Run: headless pygame with SDL's dummy video driver; simulated clock (each Clock.tick advances the game by its frame time, no real sleeping); random seed 0; keys injected as events and as key.get_pressed() state; no mouse input.
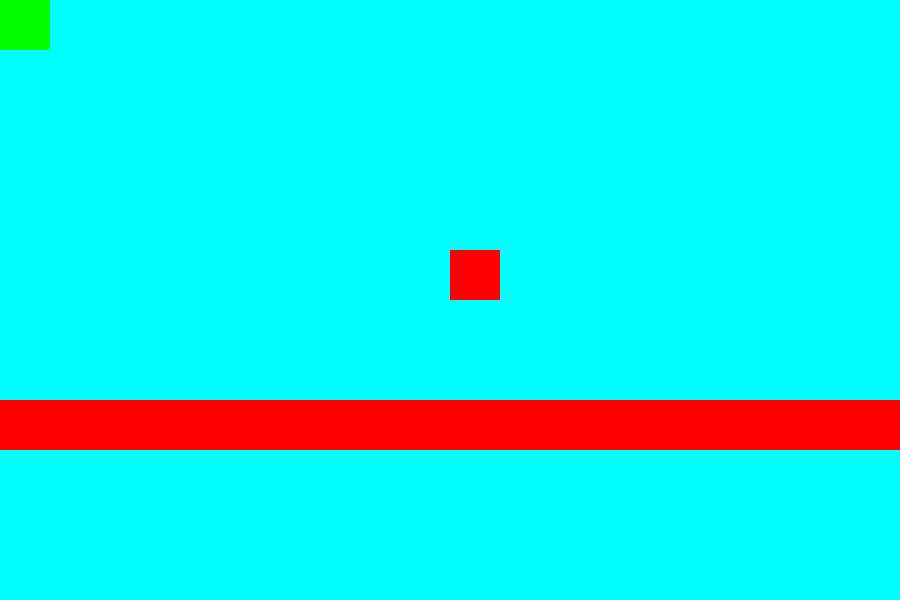
Frame 1 of 4 · flips 1–60 · no input
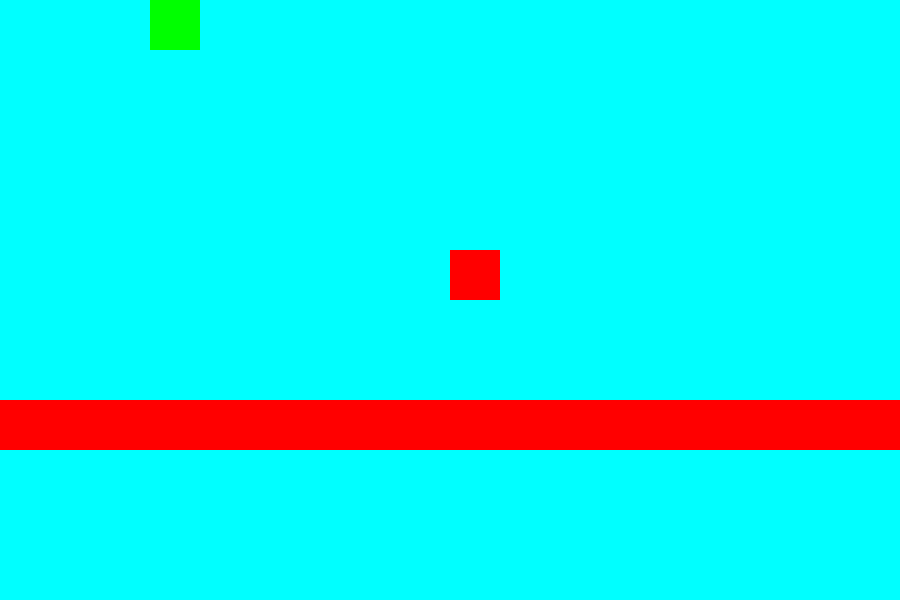
Frame 2 of 4 · flips 61–180 · tapped SPACE, RETURN · held RIGHT (→), D
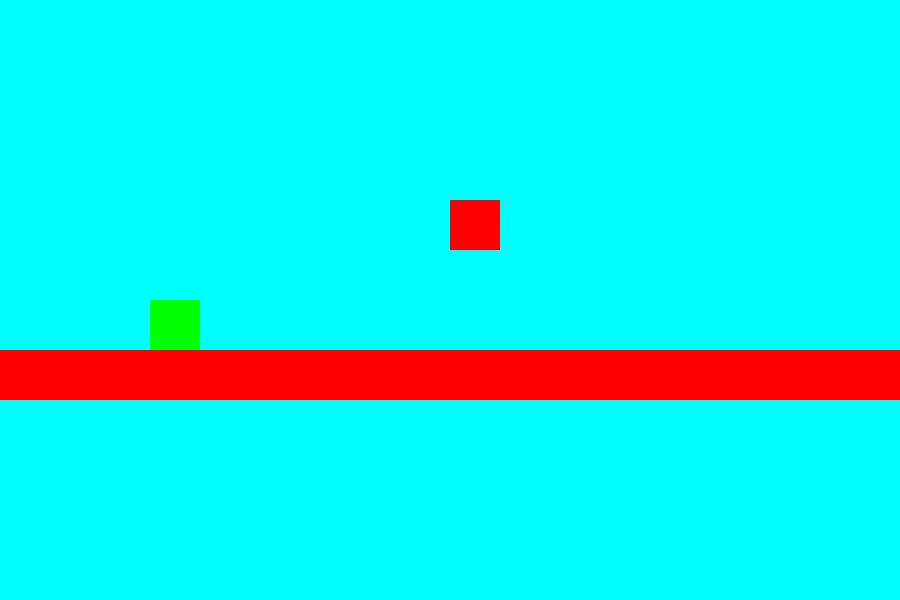
Frame 3 of 4 · flips 181–300 · held DOWN (↓), S
Frame 4 of 4 · flips 301–420 · held LEFT (←), A, UP (↑), W · screen same as frame 1, image omitted

The pygame program that drew these frames:

# https://www.youtube.com/watch?v=oJvJZNyW_rw
from pygame import *

w_level = 64
h_level = 16
level  = "................................................................"
level += "................................................................"
level += "................................................................"
level += "................................................................"
level += "......................########.................................."
level += ".........#...........###........................................"
level += "...................###.........................................."
level += "..................####.........................................."
level += "#######################################.#############......#####"
level += "......................................#.#...............###....."
level += "........................###############.#............###........"
level += "........................#...............#.........###..........."
level += "........................#.###############......###.............."
level += "........................#...................###................."
level += "........................####################...................."
level += "................................................................"

def get_tile(x, y):
    global level, w_level, h_level
    x, y = int(x), int(y)
    if 0 <= x < w_level and 0 <= y < h_level:
        return level[y * w_level + x]
    return " "

def set_tile(x, y, c):
    global level, w_level, h_level
    x, y = int(x), int(y)
    if 0 <= x < w_level and 0 <= y < h_level:
        level[y * w_level + x] = c

WIDTH = 900
HEIGHT = 600
w_tile = 50
h_tile = 50
visible_tilesX = WIDTH // w_tile
visible_tilesY = HEIGHT // h_tile

cameraX = 0
cameraY = 0

playerX = 0
playerY = 0

screen = display.set_mode([WIDTH, HEIGHT])
BLACK = Color(0, 0, 0)
WHITE = Color(255, 255, 255)
CYAN = Color(0, 255, 255)
RED = Color(255, 0, 0)
GREEN = Color(0, 255, 0)

playerVelX = 0
playerVelY = 0
step = 1

while True:
    ev = event.poll()
    if ev.type == KEYDOWN:
        if ev.key == K_UP:
            playerVelY = -step
        elif ev.key == K_DOWN:
            playerVelY = step
        elif ev.key == K_RIGHT:
            playerVelX = step
        elif ev.key == K_LEFT:
            playerVelX = -step
    if ev.type == KEYUP:
        playerVelX = 0
        playerVelY = 0

    # Collisions: Without obstacles this would be final position after move
    newPlayerX = playerX + playerVelX
    newPlayerY = playerY + playerVelY
    print(newPlayerX, newPlayerY)

    if playerVelX <= 0:
        if get_tile(newPlayerX, playerY) != "." or get_tile(newPlayerX, playerY + 0.9) != ".":
            newPlayerX = int(newPlayerX) + 1
            playerVelX = 0
    else:
        if get_tile(newPlayerX + 1, playerY) != "." or get_tile(newPlayerX + 1, playerY + 0.9) != ".":
            newPlayerX = int(newPlayerX)
            playerVelX = 0

    if playerVelY <= 0:
        if get_tile(newPlayerX, newPlayerY) != "." or get_tile(newPlayerX + 0.9, newPlayerY) != ".":
            newPlayerY = int(newPlayerY) + 1
            playerVelY = 0
    else:
        if get_tile(newPlayerX, newPlayerY + 1) != "." or get_tile(newPlayerX + 0.9, newPlayerY + 1) != ".":
            newPlayerY = int(newPlayerY)
            playerVelY = 0


    playerX = newPlayerX
    playerY = newPlayerY

    cameraX = playerX
    cameraY = playerY

    # Draw level
    # Top-leftmost visible tile
    offsetX = cameraX - visible_tilesX / 2
    offsetY = cameraY - visible_tilesY / 2
    # Clamp camera to game boundaries
    if offsetX < 0: offsetX = 0
    if offsetY < 0: offsetY = 0
    if offsetX > w_level - visible_tilesX: offsetX = w_level - visible_tilesX
    if offsetY > h_level - visible_tilesY: offsetY = h_level - visible_tilesY

    # Get offsets for smooth movement (partial tile percentages based on position)
    tileOffsetX = (offsetX - int(offsetX)) * w_tile
    tileOffsetY = (offsetY - int(offsetY)) * h_tile

    screen.fill(BLACK)
    for x in range(-1, visible_tilesX + 1):
        for y in range(-1, visible_tilesY + 1):
            tileID = get_tile(x + offsetX, y + offsetY)
            region = Rect(
                [int(x * w_tile - tileOffsetX), int(y * h_tile - tileOffsetY)],
                [int(w_tile - tileOffsetX), int(h_tile - tileOffsetY)]
            )
            if tileID == ".":
                screen.fill(CYAN, region)
            elif tileID == "#":
                screen.fill(RED, region)
    # Draw Player
    screen.fill(GREEN, Rect([int((playerX - offsetX) * w_tile), int((playerY - offsetY) * h_tile)], [w_tile, h_tile]))

    display.update()
    time.delay(60)
